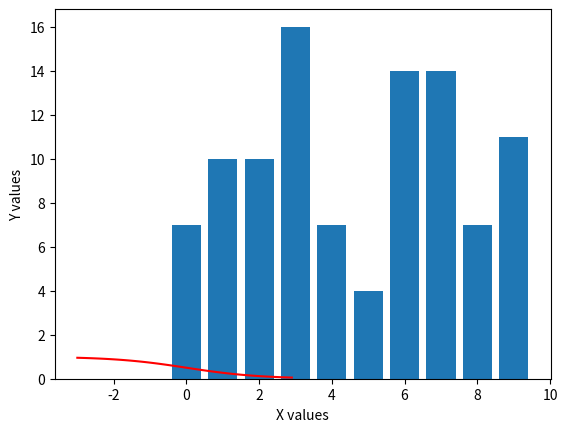

This figure's Python source:
import numpy as np
import matplotlib.pyplot as plt
import matplotlib.image as mpimg

#1
def Sigmoid(x):
    y=1/(1+np.power(np.e,x))
    return y

x=np.arange(-3,3,0.1)
y=Sigmoid(x)

plt.plot(x,y,"r")
plt.xlabel("X values")
plt.ylabel("Y values")
plt.show()

#2 Histogram

m = np.random.randint(0,10,(5,5))
print(m)
print("-----------")
h = np.zeros(10)
for i in range(m.shape[0]):
    for j in range(m.shape[1]):
        h[m[i, j]] += 1
print(h)
print("-----------")
print(m[i,j])

#3

def histogramOfImg(m):
    h = np.zeros(10)
    for i in range(m.shape[0]):
        for j in range(m.shape[1]):
            h[m[i,j]]+=1
    return h

m = np.random.randint(0,10,(10,10))
h = histogramOfImg(m)
plt.bar(np.arange(0,10,1),h) #oszlopdiagram
#plt.hist(np.reshape(m,10*10),10)
plt.show()

#4



